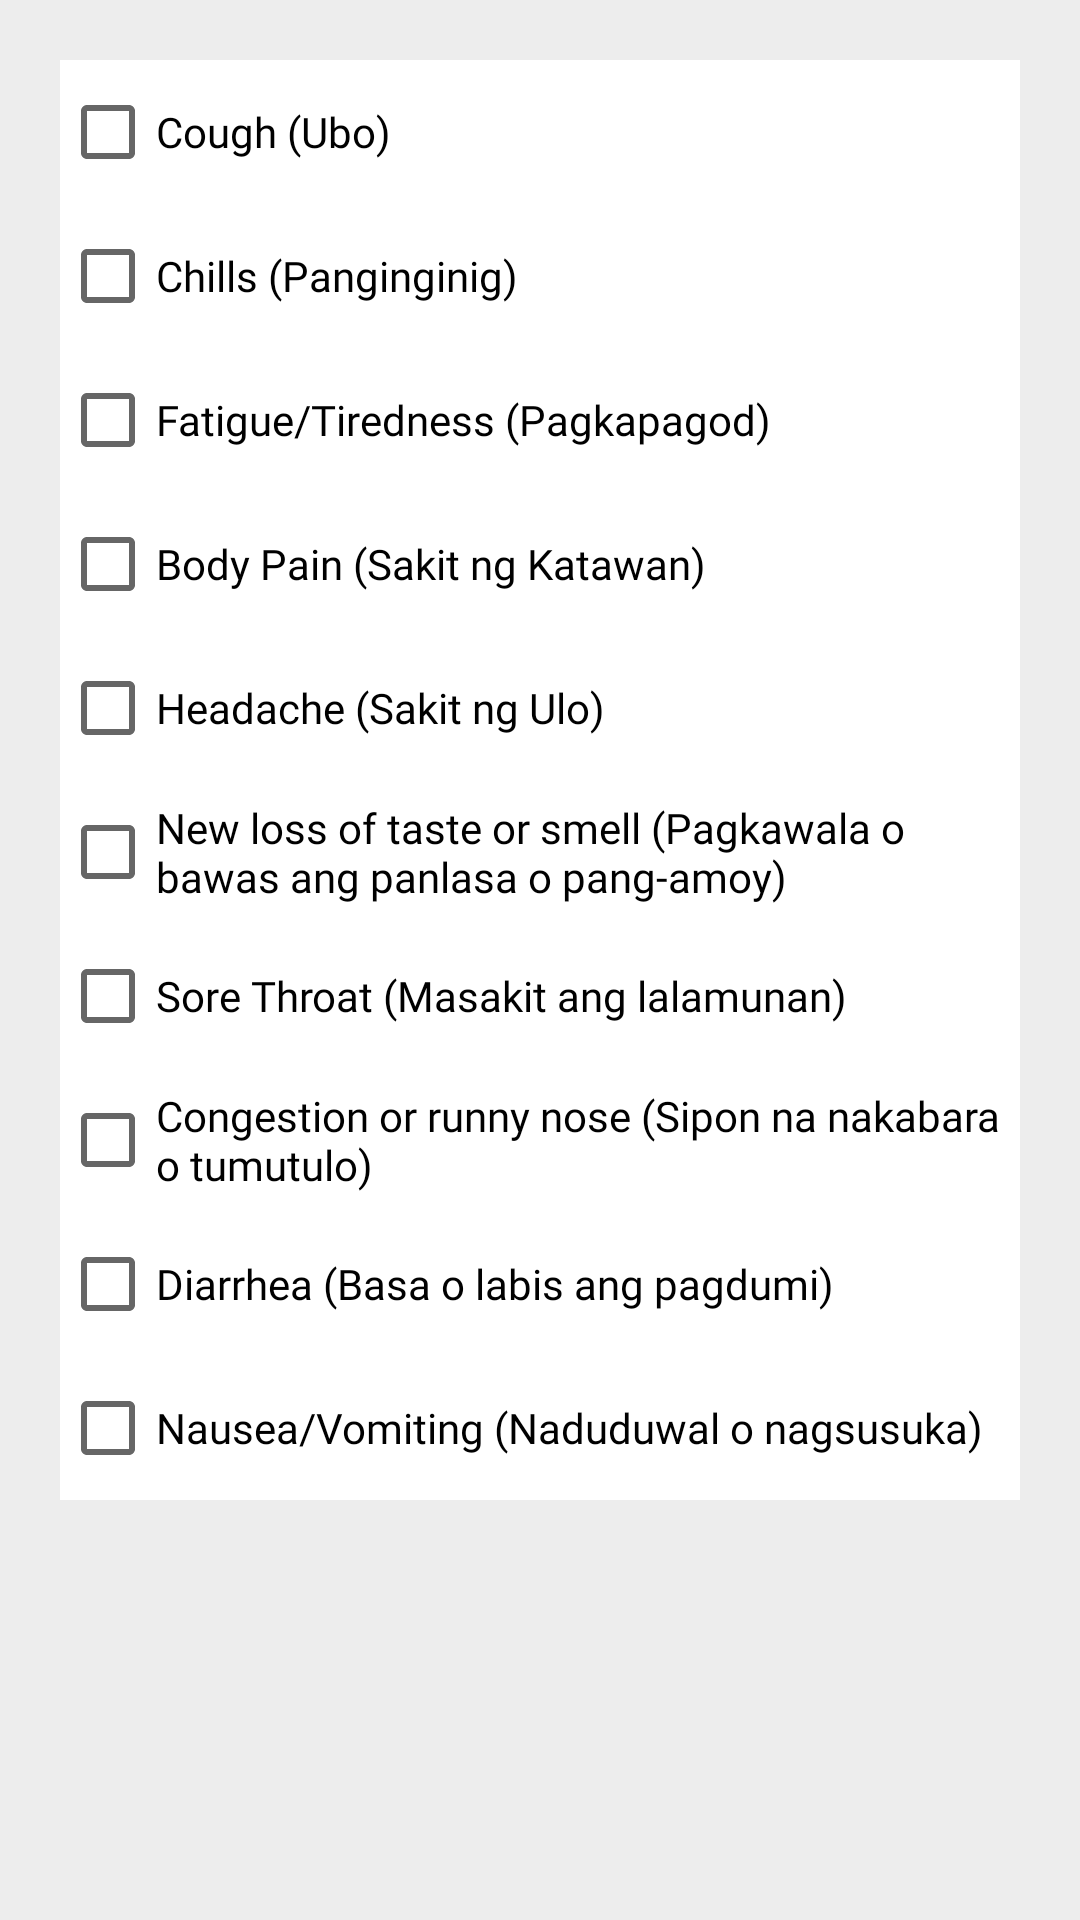

The Android layout XML behind this screen, and the referenced resources:
<!-- AndroidManifest.xml: application theme Theme.CoKitNoActionBar -->
<!-- res/layout/table_symptoms.xml -->
<?xml version="1.0" encoding="utf-8"?>
<LinearLayout xmlns:android="http://schemas.android.com/apk/res/android"
    android:layout_width="match_parent"
    android:layout_height="wrap_content"
    android:layout_marginLeft="20dp"
    android:layout_marginRight="20dp"
    android:background="@color/light_gray"
    android:orientation="vertical">

    <LinearLayout
        android:layout_width="match_parent"
        android:layout_height="wrap_content"
        android:layout_margin="20dp"
        android:background="@color/white"
        android:orientation="vertical">

        <CheckBox
            android:id="@+id/symptom1"
            android:layout_width="wrap_content"
            android:layout_height="wrap_content"
            android:text="@string/symptom1"
            android:fontFamily="@font/muli"/>

        <CheckBox
            android:id="@+id/symptom2"
            android:layout_width="wrap_content"
            android:layout_height="wrap_content"
            android:text="@string/symptom2"
            android:fontFamily="@font/muli" />

        <CheckBox
            android:id="@+id/symptom3"
            android:layout_width="wrap_content"
            android:layout_height="wrap_content"
            android:text="@string/symptom3"
            android:fontFamily="@font/muli"/>

        <CheckBox
            android:id="@+id/symptom4"
            android:layout_width="wrap_content"
            android:layout_height="wrap_content"
            android:text="@string/symptom4"
            android:fontFamily="@font/muli"/>

        <CheckBox
            android:id="@+id/symptom5"
            android:layout_width="wrap_content"
            android:layout_height="wrap_content"
            android:text="@string/symptom5"
            android:fontFamily="@font/muli"/>

        <CheckBox
            android:id="@+id/symptom6"
            android:layout_width="wrap_content"
            android:layout_height="wrap_content"
            android:text="@string/symptom6"
            android:fontFamily="@font/muli"/>

        <CheckBox
            android:id="@+id/symptom7"
            android:layout_width="wrap_content"
            android:layout_height="wrap_content"
            android:text="@string/symptom7"
            android:fontFamily="@font/muli"/>

        <CheckBox
            android:id="@+id/symptom8"
            android:layout_width="wrap_content"
            android:layout_height="wrap_content"
            android:text="@string/symptom8"
            android:fontFamily="@font/muli"/>

        <CheckBox
            android:id="@+id/symptom9"
            android:layout_width="wrap_content"
            android:layout_height="wrap_content"
            android:text="@string/symptom9"
            android:fontFamily="@font/muli"/>

        <CheckBox
            android:id="@+id/symptom10"
            android:layout_width="wrap_content"
            android:layout_height="wrap_content"
            android:text="@string/symptom10"
            android:fontFamily="@font/muli"/>
    </LinearLayout>

</LinearLayout>
<!-- resources referenced by this layout -->
<resources>
  <color name="light_gray">#FFededed</color>
  <color name="white">#FFFFFFFF</color>
  <string name="symptom1">Cough (Ubo)</string>
  <string name="symptom10">Nausea/Vomiting (Naduduwal o nagsusuka)</string>
  <string name="symptom2">Chills (Panginginig)</string>
  <string name="symptom3">Fatigue/Tiredness (Pagkapagod)</string>
  <string name="symptom4">Body Pain (Sakit ng Katawan)</string>
  <string name="symptom5">Headache (Sakit ng Ulo)</string>
  <string name="symptom6">New loss of taste or smell (Pagkawala o bawas ang panlasa o pang-amoy)</string>
  <string name="symptom7">Sore Throat (Masakit ang lalamunan)</string>
  <string name="symptom8">Congestion or runny nose (Sipon na nakabara o tumutulo)</string>
  <string name="symptom9">Diarrhea (Basa o labis ang pagdumi)</string>
  <style name="Theme.CoKitNoActionBar" parent="Theme.MaterialComponents.Light.NoActionBar">
          
          <item name="colorPrimary">@color/Blue2</item>
          <item name="colorPrimaryVariant">@color/Blue3</item>
          <item name="colorOnPrimary">@color/white</item>
          
          <item name="colorSecondary">@color/teal_200</item>
          <item name="colorSecondaryVariant">@color/teal_700</item>
          <item name="colorOnSecondary">@color/black</item>
          
          <item name="android:statusBarColor" tools:targetApi="l">@color/black</item>
          
      </style>
  <color name="Blue2">#FF2961A1</color>
  <color name="Blue3">#FF087484</color>
  <color name="teal_200">#FF03DAC5</color>
  <color name="teal_700">#FF018786</color>
  <color name="black">#FF000000</color>
</resources>
